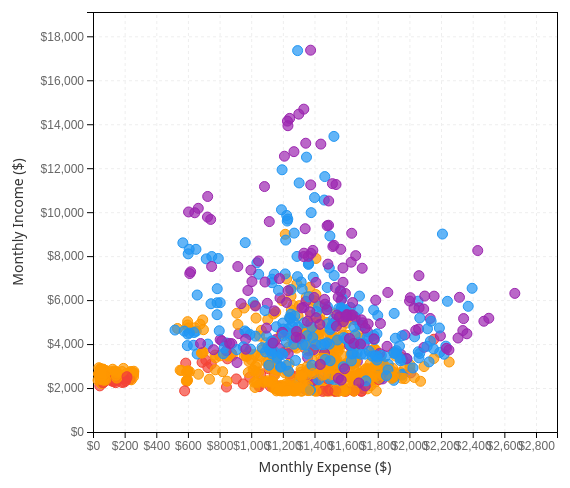
D3 v7 page, settled after 360 driven frames (6 s of simulated time); the page loaded 1 data file(s).


        // Global variables
        let allData = [];
        let filteredData = [];
        let svg, g, xScale, yScale;
        let currentGroupBy = 'education';
        let selectedLegendGroup = null;

        // Education level color mapping
        const educationColors = {
            'Low': '#F44336',
            'HighSchoolOrCollege': '#FF9800',
            'Bachelors': '#2196F3',
            'Graduate': '#9C27B0'
        };

        const educationLabels = {
            'Low': 'Low Education',
            'HighSchoolOrCollege': 'High School/College',
            'Bachelors': 'Bachelors',
            'Graduate': 'Graduate'
        };

        // Age group color mapping
        const ageColors = {
            '18-25': '#4CAF50',
            '26-35': '#2196F3',
            '36-45': '#9C27B0',
            '46-55': '#FF9800',
            '56-60': '#F44336'
        };

        const ageLabels = {
            '18-25': '18-25 years',
            '26-35': '26-35 years',
            '36-45': '36-45 years',
            '46-55': '46-55 years',
            '56-60': '56-60 years'
        };

        // Household structure color mapping
        const householdColors = {
            '1-noKids': '#00BCD4',
            '2-noKids': '#2196F3',
            '3-hasKids': '#F44336'
        };

        const householdLabels = {
            '1-noKids': '1-Person Household (No Kids)',
            '2-noKids': '2-Person Household (No Kids)',
            '3-hasKids': '3-Person Household (With Kids)'
        };

        // Get household structure group key
        function getHouseholdKey(d) {
            const size = parseInt(d.householdSize);
            const hasKids = d.haveKids === 'True';
            if (size === 1) return '1-noKids';
            if (size === 2) return '2-noKids';
            if (size === 3) return hasKids ? '3-hasKids' : '3-noKids';
            return 'other';
        }

        // Get color and label
        function getColor(d) {
            if (currentGroupBy === 'education') {
                return educationColors[d.educationLevel];
            } else if (currentGroupBy === 'age') {
                return ageColors[d.age_group];
            } else {
                return householdColors[getHouseholdKey(d)];
            }
        }

        function getGroupLabel(d) {
            if (currentGroupBy === 'education') {
                return educationLabels[d.educationLevel];
            } else if (currentGroupBy === 'age') {
                return ageLabels[d.age_group];
            } else {
                return householdLabels[getHouseholdKey(d)];
            }
        }

        function getGroupKey(d) {
            if (currentGroupBy === 'education') {
                return d.educationLevel;
            } else if (currentGroupBy === 'age') {
                return d.age_group;
            } else {
                return getHouseholdKey(d);
            }
        }

        // Filter data
        function filterData() {
            const education = document.getElementById('educationFilter').value;
            const ageGroup = document.getElementById('ageGroupFilter').value;
            const household = document.getElementById('householdFilter').value;
            
            filteredData = allData.filter(d => {
                let pass = true;
                if (education !== 'all' && d.educationLevel !== education) pass = false;
                if (ageGroup !== 'all' && d.age_group !== ageGroup) pass = false;
                if (household !== 'all' && getHouseholdKey(d) !== household) pass = false;
                return pass;
            });
            
            return filteredData;
        }

        // Update chart
        function updateChart() {
            const filtered = filterData();
            
            if (filtered.length === 0) {
                document.getElementById('chart').innerHTML = '<div class="no-data">No data matching filter criteria</div>';
                document.getElementById('legend').innerHTML = '';
                document.getElementById('statsInfo').textContent = 'No matching data for current filters';
                return;
            }
            
            document.getElementById('statsInfo').textContent = 
                `Showing ${filtered.length} participants`;
            
            drawScatter(filtered);
            updateLegend();
        }

        // Initialize SVG
        function initSVG() {
            const chartContainer = document.getElementById('chart');
            chartContainer.innerHTML = '';
            
            const containerWidth = chartContainer.clientWidth;
            const containerHeight = 500;
            
            const margin = { top: 30, right: 80, bottom: 50, left: 100 };
            const width = containerWidth - margin.left - margin.right;
            const height = containerHeight - margin.top - margin.bottom;
            
            svg = d3.select('#chart')
                .append('svg')
                .attr('width', containerWidth)
                .attr('height', containerHeight);
            
            g = svg.append('g')
                .attr('transform', `translate(${margin.left}, ${margin.top})`);
            
            // Store dimensions for later use
            svg._width = width;
            svg._height = height;
        }

        // Draw axes and grid
        function drawAxes(data) {
            const width = svg._width;
            const height = svg._height;
            
            // Clear old axes
            g.selectAll(".axis-group").remove();
            g.selectAll(".grid").remove();

            // Calculate range using data
            const incomeExtent = d3.extent(data, d => d.monthly_income);
            const expenseExtent = d3.extent(data, d => d.monthly_expense);

            // Set scales
            xScale = d3.scaleLinear()
                .domain([0, expenseExtent[1] * 1.1])
                .range([0, width]);

            yScale = d3.scaleLinear()
                .domain([0, incomeExtent[1] * 1.1])
                .range([height, 0]);

            // Draw grid lines
            g.append('g')
                .attr('class', 'grid')
                .attr('transform', `translate(0, ${height})`)
                .call(d3.axisBottom(xScale)
                    .ticks(10)
                    .tickSize(-height)
                    .tickFormat('')
                )
                .selectAll('line')
                .attr('class', 'grid-line');

            g.append('g')
                .attr('class', 'grid')
                .call(d3.axisLeft(yScale)
                    .ticks(8)
                    .tickSize(-width)
                    .tickFormat('')
                )
                .selectAll('line')
                .attr('class', 'grid-line');

            // Draw X axis
            g.append('g')
                .attr('class', 'axis-group')
                .attr('transform', `translate(0, ${height})`)
                .call(d3.axisBottom(xScale).ticks(10).tickFormat(d => `$${d.toLocaleString()}`))
                .selectAll('text')
                .attr('fill', '#666')
                .attr('font-size', '12px');

            g.append('text')
                .attr('class', 'x-axis-label')
                .attr('x', width / 2)
                .attr('y', height + 40)
                .attr('text-anchor', 'middle')
                .text('Monthly Expense ($)');

            // Draw Y axis
            g.append('g')
                .attr('class', 'axis-group')
                .call(d3.axisLeft(yScale).ticks(8).tickFormat(d => `$${d.toLocaleString()}`))
                .selectAll('text')
                .attr('fill', '#666')
                .attr('font-size', '12px');

            g.append('text')
                .attr('class', 'y-axis-label')
                .attr('transform', 'rotate(-90)')
                .attr('x', -height / 2)
                .attr('y', -70)
                .attr('text-anchor', 'middle')
                .text('Monthly Income ($)');
        }

        // Draw scatter points
        function drawScatter(data) {
            initSVG();
            drawAxes(data);
            
            const tooltip = d3.select('#tooltip');
            
            // Draw scatter points
            g.selectAll('.scatter-point')
                .data(data)
                .enter()
                .append('circle')
                .attr('class', 'scatter-point')
                .attr('cx', d => xScale(d.monthly_expense))
                .attr('cy', d => yScale(d.monthly_income))
                .attr('r', 5)
                .attr('fill', d => getColor(d))
                .attr('fill-opacity', d => {
                    if (selectedLegendGroup === null) return 0.7;
                    return getGroupKey(d) === selectedLegendGroup ? 0.9 : 0.15;
                })
                .attr('stroke', d => getColor(d))
                .attr('stroke-opacity', d => {
                    if (selectedLegendGroup === null) return 1;
                    return getGroupKey(d) === selectedLegendGroup ? 1 : 0.3;
                })
                .on('mouseover', function(event, d) {
                    d3.select(this).attr('r', 7);
                    
                    tooltip
                        .classed('active', true)
                        .html(`
                            <div class="tooltip-title">Participant ID: ${d.participantId}</div>
                            <div class="tooltip-row">Monthly Income: <span>$${d.monthly_income.toLocaleString(undefined, {minimumFractionDigits: 2, maximumFractionDigits: 2})}</span></div>
                            <div class="tooltip-row">Monthly Expense: <span>$${d.monthly_expense.toLocaleString(undefined, {minimumFractionDigits: 2, maximumFractionDigits: 2})}</span></div>
                            <div class="tooltip-row">Age: <span>${d.age} years (${ageLabels[d.age_group]})</span></div>
                            <div class="tooltip-row">Education Level: <span>${educationLabels[d.educationLevel]}</span></div>
                            <div class="tooltip-row">Household Size: <span>${d.householdSize} people</span></div>
                            <div class="tooltip-row">Has Kids: <span>${d.haveKids === 'True' ? 'Yes' : 'No'}</span></div>
                        `)
                        .style('left', (event.pageX + 15) + 'px')
                        .style('top', (event.pageY - 10) + 'px');
                })
                .on('mouseout', function(event, d) {
                    d3.select(this).attr('r', 5);
                    tooltip.classed('active', false);
                });
        }

        // Update legend
        function updateLegend() {
            selectedLegendGroup = null;
            let colors, labels;
            
            if (currentGroupBy === 'education') {
                colors = educationColors;
                labels = educationLabels;
            } else if (currentGroupBy === 'age') {
                colors = ageColors;
                labels = ageLabels;
            } else {
                colors = householdColors;
                labels = householdLabels;
            }
            
            const legendContainer = document.getElementById('legend');
            legendContainer.innerHTML = '';
            
            Object.keys(colors).forEach(key => {
                const item = document.createElement('div');
                item.className = 'legend-item';
                item.setAttribute('data-key', key);
                item.innerHTML = `
                    <div class="legend-circle" style="background: ${colors[key]};"></div>
                    <span>${labels[key]}</span>
                `;
                item.addEventListener('click', () => onLegendClick(key));
                legendContainer.appendChild(item);
            });
        }

        // Legend click handler
        function onLegendClick(groupKey) {
            if (selectedLegendGroup === groupKey) {
                // Deselect
                selectedLegendGroup = null;
            } else {
                // Select new group
                selectedLegendGroup = groupKey;
            }
            updatePointHighlight();
            updateLegendSelection();
        }

        // Update scatter point highlight state
        function updatePointHighlight() {
            g.selectAll('.scatter-point')
                .attr('fill-opacity', d => {
                    if (selectedLegendGroup === null) return 0.7;
                    return getGroupKey(d) === selectedLegendGroup ? 0.9 : 0.15;
                })
                .attr('stroke-opacity', d => {
                    if (selectedLegendGroup === null) return 1;
                    return getGroupKey(d) === selectedLegendGroup ? 1 : 0.3;
                });
        }

        // Update legend selection state
        function updateLegendSelection() {
            document.querySelectorAll('.legend-item').forEach(item => {
                const groupKey = item.getAttribute('data-key');
                if (selectedLegendGroup === groupKey) {
                    item.classList.add('selected');
                } else {
                    item.classList.remove('selected');
                }
            });
        }

        // Main function
        d3.csv('chart3_scatter.csv').then(data => {
            // Data preprocessing
            data.forEach(d => {
                d.participantId = +d.participantId;
                d.monthly_income = +d.monthly_income;
                d.monthly_expense = +d.monthly_expense;
                d.age = +d.age;
                d.householdSize = +d.householdSize;
            });
            
            allData = data;
            
            // Initialize chart
            updateChart();
            
            console.log(`Data loaded successfully, ${allData.length} records total`);
        }).catch(error => {
            console.error('Data loading failed:', error);
            document.getElementById('chart').innerHTML = '<div class="no-data">Data loading failed, please ensure chart3_scatter.csv exists</div>';
            document.getElementById('statsInfo').textContent = 'Data loading failed';
        });
        
        // Listen for filter changes
        document.getElementById('educationFilter').addEventListener('change', updateChart);
        document.getElementById('ageGroupFilter').addEventListener('change', updateChart);
        document.getElementById('householdFilter').addEventListener('change', updateChart);
        
        // Listen for grouping method changes
        document.querySelectorAll('input[name="groupBy"]').forEach(radio => {
            radio.addEventListener('change', function() {
                currentGroupBy = this.value;
                
                // Update radio button styles
                document.querySelectorAll('.group-item').forEach(item => {
                    item.classList.remove('selected');
                });
                this.parentElement.classList.add('selected');
                
                updateChart();
            });
        });
        
        // Redraw on window resize
        window.addEventListener('resize', updateChart);
    

### data: chart3_scatter.csv
participantId, monthly_income, monthly_expense, age, age_group, educationLevel, householdSize, haveKids
0, 8994, 1215, 36, 36-45, HighSchoolOrCollege, 3, True
1, 7895, 1409, 25, 18-25, HighSchoolOrCollege, 3, True
2, 6962, 1224, 35, 26-35, HighSchoolOrCollege, 3, True
3, 6730, 1288, 21, 18-25, HighSchoolOrCollege, 3, True
4, 9005, 2209, 43, 36-45, Bachelors, 3, True
5, 1873, 1399, 32, 26-35, HighSchoolOrCollege, 3, True
6, 1891, 1551, 26, 26-35, HighSchoolOrCollege, 3, True
7, 5951, 2054, 27, 26-35, Bachelors, 3, True
8, 3618, 2191, 20, 18-25, Bachelors, 3, True
9, 12503, 1349, 35, 26-35, Bachelors, 3, True
10, 6489, 1249, 48, 46-55, HighSchoolOrCollege, 3, True
11, 6585, 1372, 27, 26-35, HighSchoolOrCollege, 3, True
12, 6252, 1409, 34, 26-35, HighSchoolOrCollege, 3, True
13, 5717, 2372, 18, 18-25, Bachelors, 3, True
14, 7112, 2060, 38, 36-45, Graduate, 3, True
15, 6183, 1252, 35, 26-35, HighSchoolOrCollege, 3, True
16, 9596, 1228, 39, 36-45, Bachelors, 3, True
17, 17349, 1293, 57, 56-60, Bachelors, 3, True
18, 17369, 1375, 20, 18-25, Graduate, 3, True
19, 8918, 1497, 25, 18-25, Bachelors, 3, True
20, 5863, 1390, 41, 36-45, HighSchoolOrCollege, 3, True
21, 2380, 1772, 35, 26-35, Low, 3, True
22, 3394, 1951, 25, 18-25, HighSchoolOrCollege, 3, True
23, 5103, 1656, 57, 56-60, Low, 3, True
24, 7986, 1289, 44, 36-45, Bachelors, 3, True
25, 5746, 1304, 38, 36-45, HighSchoolOrCollege, 3, True
26, 5387, 1531, 28, 26-35, HighSchoolOrCollege, 3, True
27, 6134, 1348, 45, 36-45, HighSchoolOrCollege, 3, True
28, 13447, 1523, 54, 46-55, Bachelors, 3, True
29, 4497, 1264, 18, 18-25, Low, 3, True
30, 2307, 2070, 49, 46-55, HighSchoolOrCollege, 3, True
31, 14686, 1332, 40, 36-45, Graduate, 3, True
32, 5972, 1196, 33, 26-35, HighSchoolOrCollege, 3, True
33, 11929, 1195, 21, 18-25, Bachelors, 3, True
34, 4220, 2154, 23, 18-25, Low, 3, True
35, 2013, 1647, 20, 18-25, Low, 3, True
36, 14460, 1301, 41, 36-45, Graduate, 3, True
37, 5967, 1399, 54, 46-55, HighSchoolOrCollege, 3, True
38, 4958, 1377, 34, 26-35, Low, 3, True
39, 3911, 1655, 54, 46-55, Bachelors, 3, True
40, 2218, 1652, 55, 46-55, Low, 3, True
41, 2025, 1576, 41, 36-45, HighSchoolOrCollege, 3, True
42, 5757, 1265, 24, 18-25, HighSchoolOrCollege, 3, True
43, 11619, 1465, 48, 46-55, Bachelors, 3, True
44, 2236, 64.16, 39, 36-45, Low, 3, True
45, 14267, 1243, 50, 46-55, Graduate, 3, True
46, 5702, 1443, 47, 46-55, HighSchoolOrCollege, 3, True
47, 5291, 1374, 58, 56-60, HighSchoolOrCollege, 3, True
48, 5150, 1554, 42, 36-45, HighSchoolOrCollege, 3, True
49, 14142, 1229, 54, 46-55, Graduate, 3, True
50, 5085, 1557, 45, 36-45, HighSchoolOrCollege, 3, True
51, 13097, 1440, 26, 26-35, Graduate, 3, True
52, 2701, 1944, 39, 36-45, HighSchoolOrCollege, 3, True
53, 4308, 1270, 19, 18-25, Low, 3, True
54, 8255, 2432, 32, 26-35, Graduate, 3, True
55, 2064, 1649, 37, 36-45, HighSchoolOrCollege, 3, True
56, 3537, 1946, 40, 36-45, Graduate, 3, True
57, 11241, 1376, 56, 56-60, Graduate, 3, True
58, 13933, 1232, 40, 36-45, Graduate, 3, True
59, 11330, 1303, 35, 26-35, Bachelors, 3, True
... 951 more rows